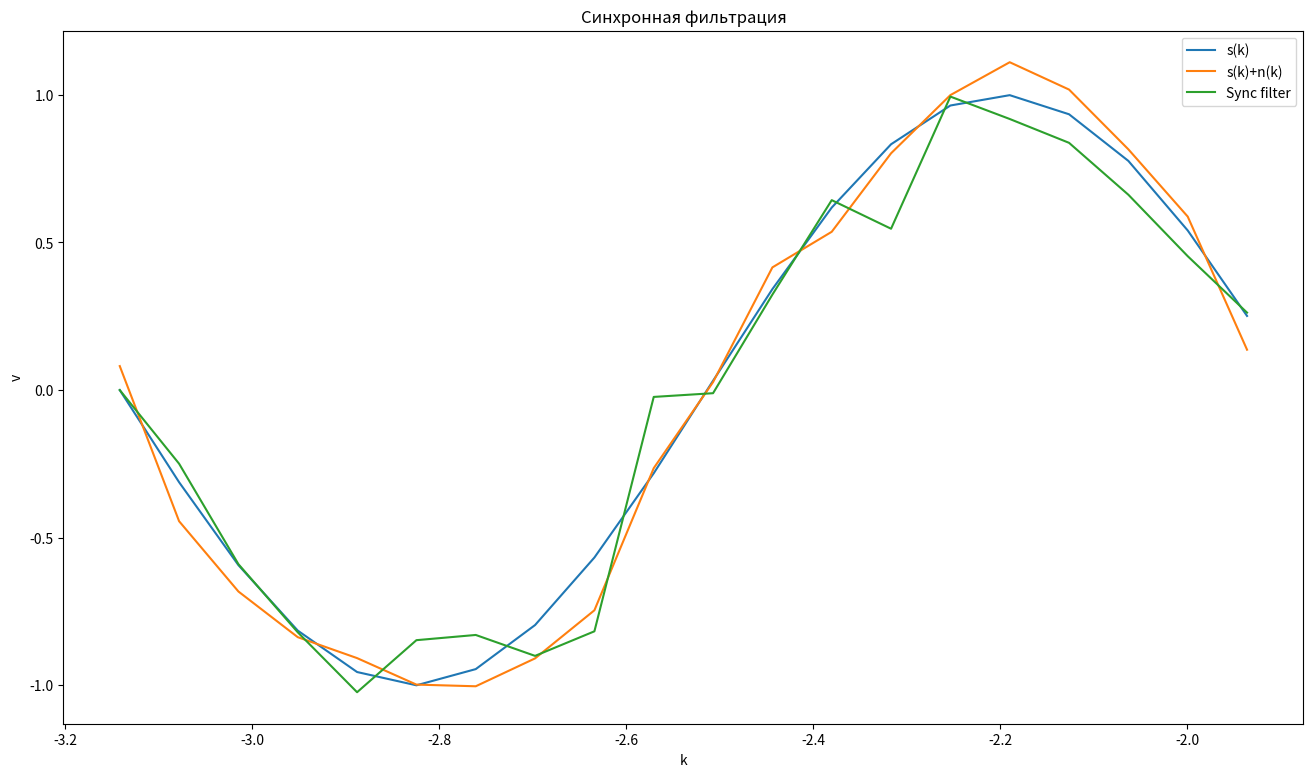

The script that saved this image:
import numpy as np
import matplotlib.pyplot as plt

# 2.1 Сгенерировать программно произвольный периодический сигнал s(k)
def s(k, f=5):
    signal = np.sin(f*k)
    
    return signal

# 2.2 Добавить к полученному сигналу белый гауссовский шум
def n(k):
    length = k.shape[0]
    μ, σ = 0, 0.1
    noise = np.random.normal(μ, σ, size=length)

    return noise
    
k = np.linspace(-np.pi,np.pi,100)

# fig, ax = plt.subplots(figsize=(16, 9))
S = s(k)
# ax.plot(k, S, label='s(k)')
F = S + n(k)
# ax.plot(k, F, label='s(k)+n(k)')
# ax.set_xlabel('k')
# ax.set_ylabel('v')
# ax.set_title("Графики результирующих сигналов d(k) и f(k)")
# ax.legend();  

# plt.show()

# 5.1 Применить метод синхронной фильтрации
def sync_filter(a, period=20):
    b = np.zeros_like(a)
    for i, j in zip(np.arange(len(b)), np.arange(len(b)-1,0,-1)):
        b[j] = -np.mean(a[i::period])
#       Очередное значение величины сигнала
#       есть среднее значение всех известных
#       величин сигнала в этой же фазе
#       Т.к. сигнал представлен массивом,
#       идем от конца к началу.
    return b

period = 20
# k = np.linspace(-np.pi,np.pi,100)
# Т.к. мы имеем 100 значений k в диапазоне [-π, π]
# а частота равна 5, то на этом интервале мы имеем
# 5 периодов, т.е. длина периода - 100/5 = 20

fig, ax = plt.subplots(figsize=(16, 9))
ax.plot(k[0:period], S[0:period], label='s(k)')
ax.plot(k[0:period], F[0:period], label='s(k)+n(k)')
ax.plot(k[0:period], sync_filter(F)[0:20], label='Sync filter')
ax.set_xlabel('k')
ax.set_ylabel('v')
ax.set_title("Синхронная фильтрация")
ax.legend();  

plt.show()


